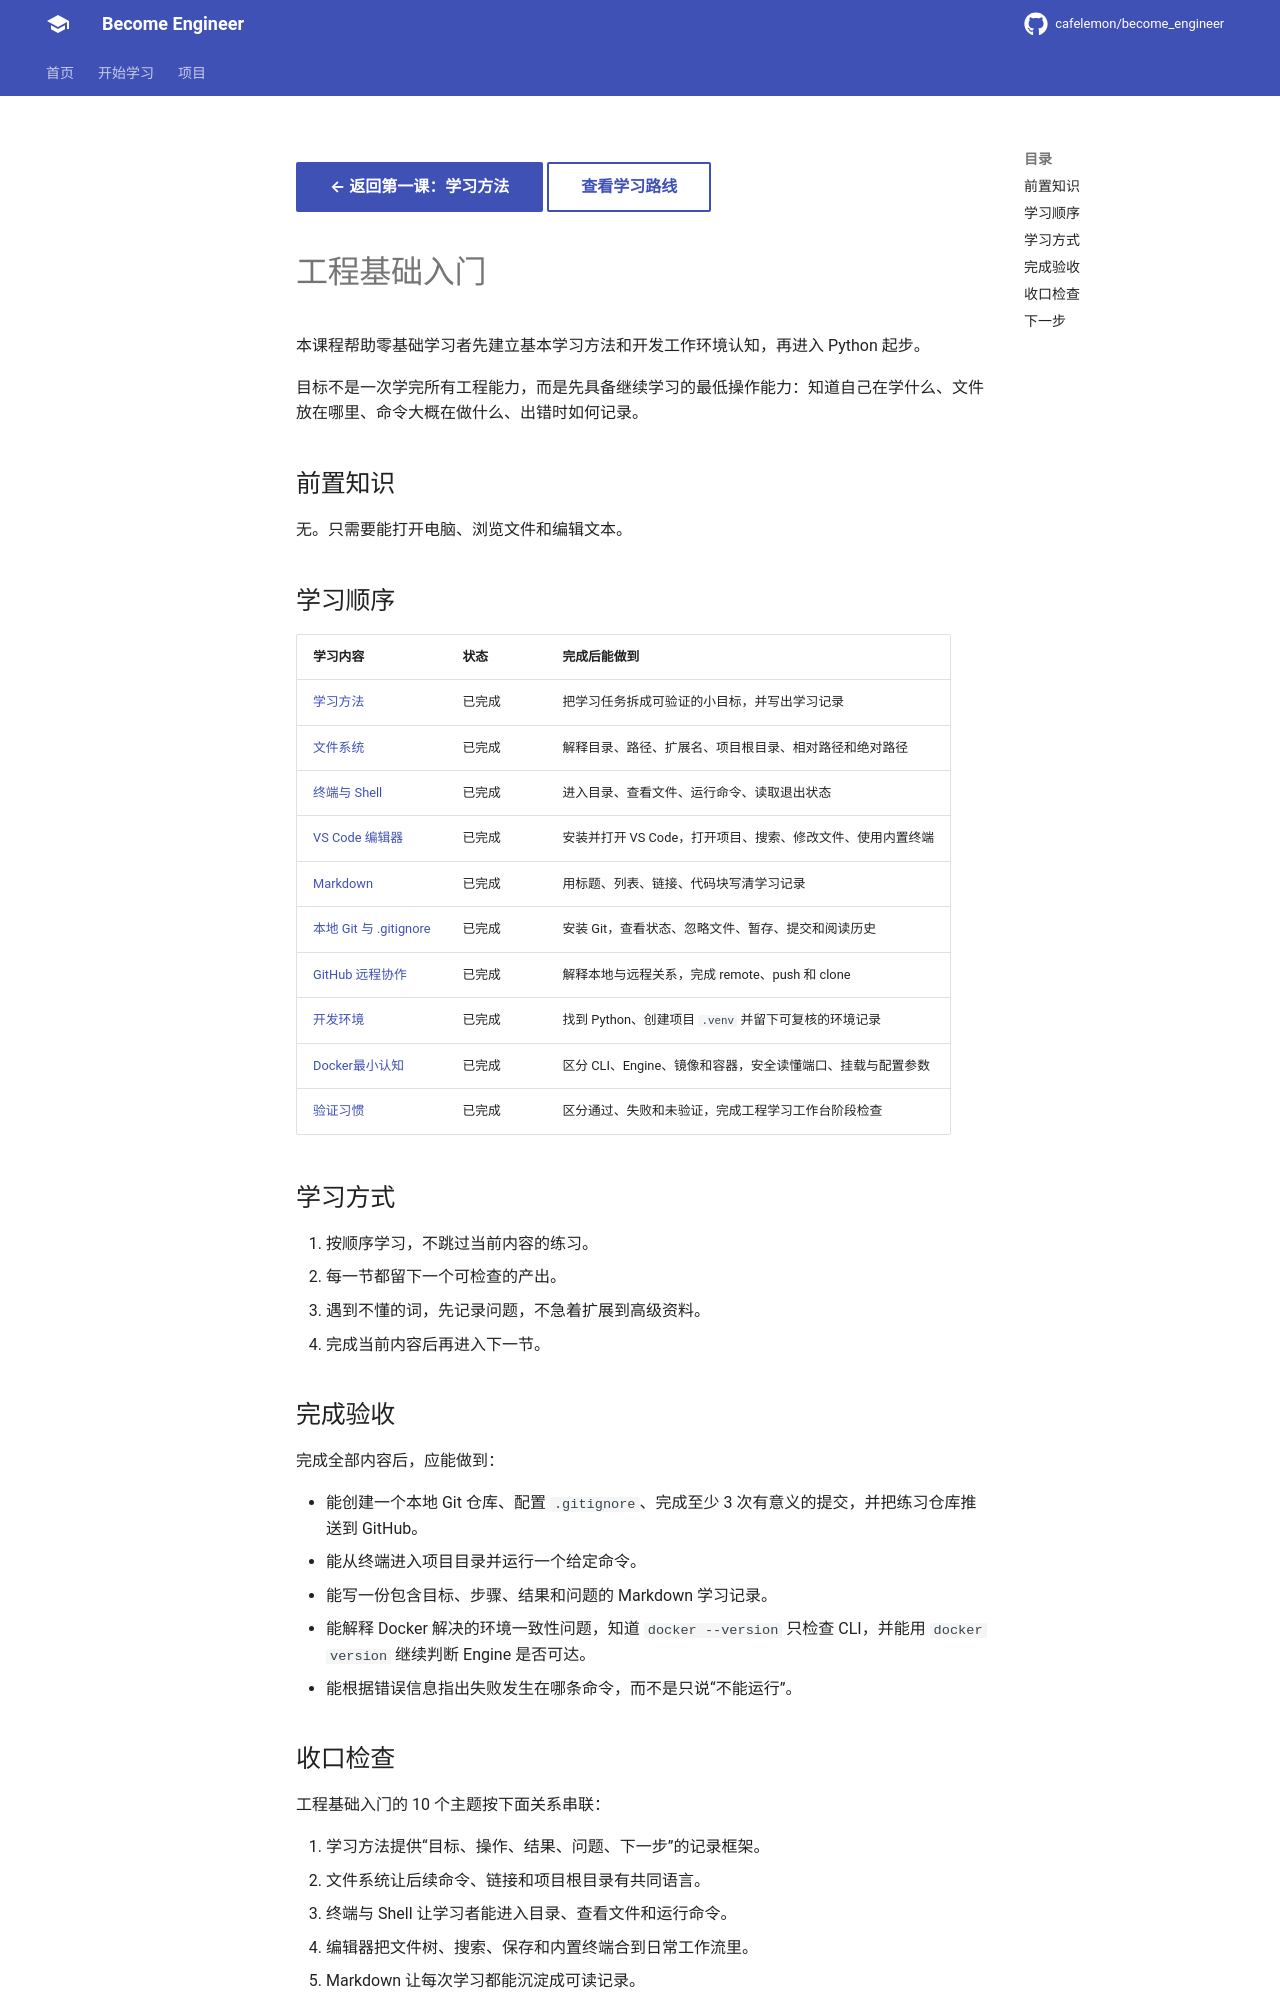

repository: cafelemon/become_engineer · page: learning-paths/engineering-foundation/stage-0/index.html · generator: mkdocs

<div class="be-context-actions" markdown>

[← 返回第一课：学习方法](01-learning-method.md){ .md-button .md-button--primary }
[查看学习路线](../../beginner-roadmap.md){ .md-button }

</div>

# 工程基础入门

本课程帮助零基础学习者先建立基本学习方法和开发工作环境认知，再进入 Python 起步。

目标不是一次学完所有工程能力，而是先具备继续学习的最低操作能力：知道自己在学什么、文件放在哪里、命令大概在做什么、出错时如何记录。

## 前置知识

无。只需要能打开电脑、浏览文件和编辑文本。

## 学习顺序

| 学习内容 | 状态 | 完成后能做到 |
| --- | --- | --- |
| [学习方法](01-learning-method.md) | 已完成 | 把学习任务拆成可验证的小目标，并写出学习记录 |
| [文件系统](02-filesystem.md) | 已完成 | 解释目录、路径、扩展名、项目根目录、相对路径和绝对路径 |
| [终端与 Shell](03-terminal-shell.md) | 已完成 | 进入目录、查看文件、运行命令、读取退出状态 |
| [VS Code 编辑器](04-editor.md) | 已完成 | 安装并打开 VS Code，打开项目、搜索、修改文件、使用内置终端 |
| [Markdown](05-markdown.md) | 已完成 | 用标题、列表、链接、代码块写清学习记录 |
| [本地 Git 与 .gitignore](06-git.md) | 已完成 | 安装 Git，查看状态、忽略文件、暂存、提交和阅读历史 |
| [GitHub 远程协作](06-github-remote.md) | 已完成 | 解释本地与远程关系，完成 remote、push 和 clone |
| [开发环境](07-development-environment.md) | 已完成 | 找到 Python、创建项目 `.venv` 并留下可复核的环境记录 |
| [Docker最小认知](08-docker-basics.md) | 已完成 | 区分 CLI、Engine、镜像和容器，安全读懂端口、挂载与配置参数 |
| [验证习惯](09-validation-habit.md) | 已完成 | 区分通过、失败和未验证，完成工程学习工作台阶段检查 |

## 学习方式

1. 按顺序学习，不跳过当前内容的练习。
2. 每一节都留下一个可检查的产出。
3. 遇到不懂的词，先记录问题，不急着扩展到高级资料。
4. 完成当前内容后再进入下一节。

## 完成验收

完成全部内容后，应能做到：

- 能创建一个本地 Git 仓库、配置 `.gitignore`、完成至少 3 次有意义的提交，并把练习仓库推送到 GitHub。
- 能从终端进入项目目录并运行一个给定命令。
- 能写一份包含目标、步骤、结果和问题的 Markdown 学习记录。
- 能解释 Docker 解决的环境一致性问题，知道 `docker --version` 只检查 CLI，并能用 `docker version` 继续判断 Engine 是否可达。
- 能根据错误信息指出失败发生在哪条命令，而不是只说“不能运行”。
